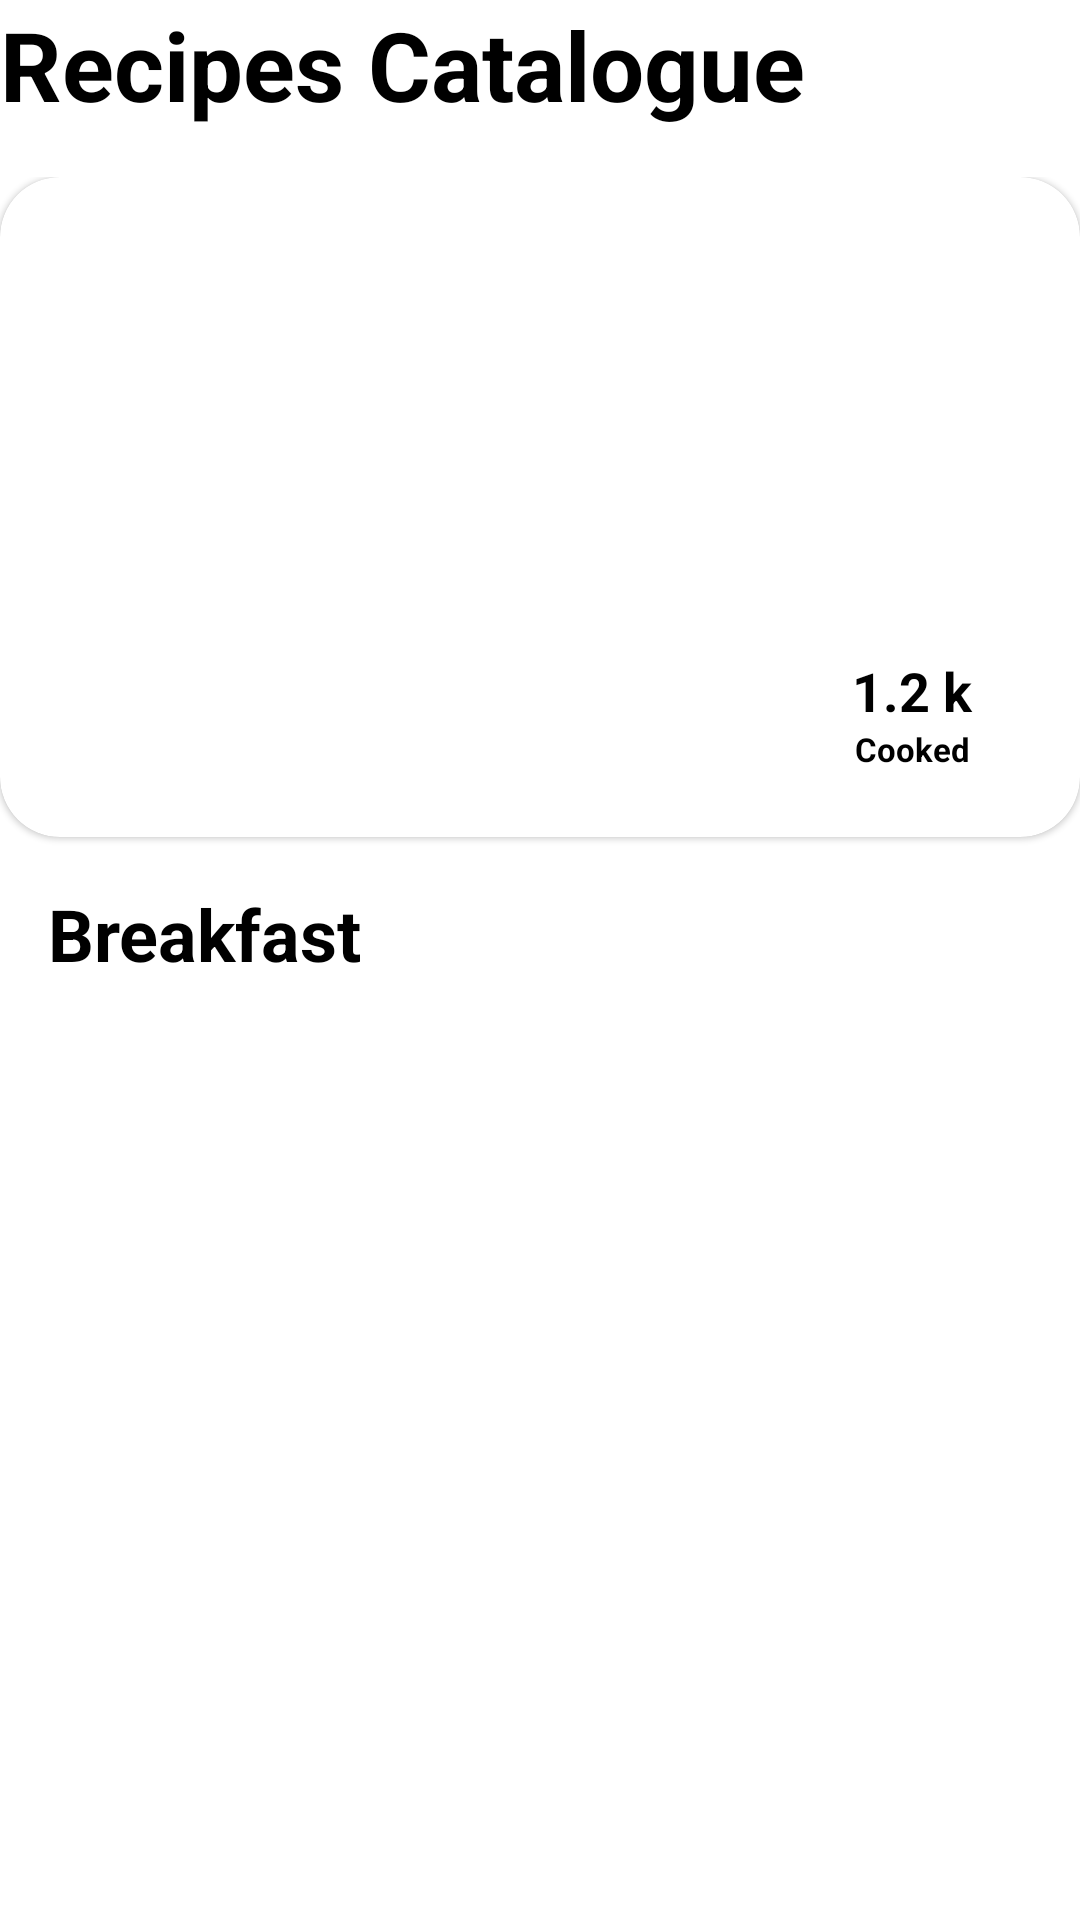

Produce the Android XML layout that renders to this screen, including the resource entries it uses.
<!-- AndroidManifest.xml: application theme Theme.RecipeCatalougeApp -->
<!-- res/layout/fragment_breakfast.xml -->
<?xml version="1.0" encoding="utf-8"?>
<androidx.constraintlayout.widget.ConstraintLayout xmlns:android="http://schemas.android.com/apk/res/android"
    xmlns:app="http://schemas.android.com/apk/res-auto"
    xmlns:tools="http://schemas.android.com/tools"
    android:layout_width="match_parent"
    android:layout_height="match_parent"
    tools:context=".BreakfastFragment">

    <TextView
        android:id="@+id/tv_title_nav"
        android:layout_width="match_parent"
        android:layout_height="wrap_content"
        android:text="@string/app_name"
        android:textColor="@color/black"
        android:textSize="32sp"
        android:textStyle="bold"
        app:layout_constraintTop_toTopOf="parent" />

    <androidx.core.widget.NestedScrollView
        android:layout_width="match_parent"
        android:layout_height="0dp"
        android:layout_marginTop="16dp"
        app:layout_constraintBottom_toBottomOf="parent"
        app:layout_constraintTop_toBottomOf="@+id/tv_title_nav">

        <androidx.constraintlayout.widget.ConstraintLayout
            android:layout_width="match_parent"
            android:layout_height="match_parent">

            <com.google.android.material.card.MaterialCardView
                android:id="@+id/cv_banner"
                android:layout_width="match_parent"
                android:layout_height="220dp"
                app:cardCornerRadius="20dp"
                app:layout_constraintTop_toTopOf="parent">

                <ImageView
                    android:id="@+id/img_banner"
                    android:layout_width="match_parent"
                    android:layout_height="match_parent"
                    android:contentDescription="@string/image_for_banner"
                    android:foreground="@drawable/black_shadow"
                    android:scaleType="centerCrop"
                    android:src="@drawable/img_shrimp" />

                <androidx.constraintlayout.widget.ConstraintLayout
                    android:layout_width="match_parent"
                    android:layout_height="match_parent"
                    android:layout_margin="16dp">

                    <TextView
                        android:id="@+id/tv_recipe_name_banner"
                        android:layout_width="0dp"
                        android:layout_height="wrap_content"
                        android:ellipsize="end"
                        android:maxLines="2"
                        android:paddingStart="8dp"
                        android:paddingEnd="8dp"
                        android:text="Garlic Butter Shrimp"
                        android:textColor="@color/white"
                        android:textSize="24sp"
                        android:textStyle="bold"
                        app:layout_constraintBottom_toBottomOf="parent"
                        app:layout_constraintEnd_toStartOf="@id/view_white_rounded"
                        app:layout_constraintStart_toStartOf="parent"
                        app:layout_constraintTop_toTopOf="@id/view_white_rounded" />

                    <View
                        android:id="@+id/view_white_rounded"
                        android:layout_width="80dp"
                        android:layout_height="50dp"
                        android:background="@drawable/white_rounded"
                        app:layout_constraintBottom_toBottomOf="parent"
                        app:layout_constraintEnd_toEndOf="parent"
                        app:layout_constraintStart_toEndOf="@id/tv_recipe_name_banner" />

                    <TextView
                        android:id="@+id/tv_price_banner"
                        android:layout_width="0dp"
                        android:layout_height="wrap_content"
                        android:text="1.2 k"
                        android:textAlignment="center"
                        android:textColor="@color/black"
                        android:textSize="18sp"
                        android:textStyle="bold"
                        app:layout_constraintBottom_toBottomOf="parent"
                        app:layout_constraintEnd_toEndOf="@id/view_white_rounded"
                        app:layout_constraintStart_toStartOf="@id/view_white_rounded"
                        app:layout_constraintTop_toTopOf="@id/view_white_rounded"
                        app:layout_constraintVertical_bias="0.2"/>

                    <TextView
                        android:layout_width="0dp"
                        android:layout_height="wrap_content"
                        android:text="Cooked"
                        android:textAlignment="center"
                        android:textColor="@color/black"
                        android:textSize="11sp"
                        android:textStyle="bold"
                        app:layout_constraintEnd_toEndOf="@id/view_white_rounded"
                        app:layout_constraintStart_toStartOf="@id/view_white_rounded"
                        app:layout_constraintTop_toBottomOf="@id/tv_price_banner" />


                </androidx.constraintlayout.widget.ConstraintLayout>


            </com.google.android.material.card.MaterialCardView>

            <TextView
                android:id="@+id/tv_breakfast"
                android:layout_width="match_parent"
                android:layout_height="wrap_content"
                android:layout_marginStart="16dp"
                android:layout_marginTop="16dp"
                android:text="@string/txt_breakfast"
                android:textColor="@color/black"
                android:textSize="24sp"
                android:textStyle="bold"
                app:layout_constraintTop_toBottomOf="@id/cv_banner" />

            <androidx.recyclerview.widget.RecyclerView
                android:id="@+id/rv_breakfast"
                android:layout_width="match_parent"
                android:layout_height="match_parent"
                android:layout_marginTop="16dp"
                app:layout_constraintTop_toBottomOf="@id/tv_breakfast" />


        </androidx.constraintlayout.widget.ConstraintLayout>


    </androidx.core.widget.NestedScrollView>


</androidx.constraintlayout.widget.ConstraintLayout>
<!-- resources referenced by this layout -->
<resources>
  <!-- drawable black_shadow (drawable) -->
  <?xml version="1.0" encoding="utf-8"?>
  <shape xmlns:android="http://schemas.android.com/apk/res/android"
      android:shape="rectangle">
  
      <gradient
          android:angle="90"
          android:endColor="#0000"
          android:startColor="#000000" />
  
  
  </shape>
  <!-- drawable white_rounded (drawable) -->
  <?xml version="1.0" encoding="utf-8"?>
  <shape xmlns:android="http://schemas.android.com/apk/res/android"
      android:shape="rectangle">
  
      <solid android:color="@color/white" />
          <corners android:radius="25dp"/>
  
  </shape>
  <string name="app_name">Recipes Catalogue</string>
  <string name="image_for_banner">banner</string>
  <string name="txt_breakfast">Breakfast</string>
  <style name="Theme.RecipeCatalougeApp" parent="Theme.MaterialComponents.DayNight.DarkActionBar">
          
          <item name="colorPrimary">@color/orange</item>
          <item name="colorPrimaryVariant">@color/orange</item>
          <item name="colorOnPrimary">@color/orange</item>
          
          <item name="colorSecondary">@color/teal_200</item>
          <item name="colorSecondaryVariant">@color/teal_700</item>
          <item name="colorOnSecondary">@color/white</item>
          
          <item name="android:statusBarColor" tools:targetApi="l">?attr/colorPrimaryVariant</item>
          
      </style>
  <!-- not gathered from this repository: default colours our renderer supplied (Android Studio template values) -->
  <color name="teal_200">#FF03DAC5</color>
  <color name="teal_700">#FF018786</color>
  <color name="black">#FF000000</color>
  <color name="white">#FFFFFFFF</color>
</resources>
